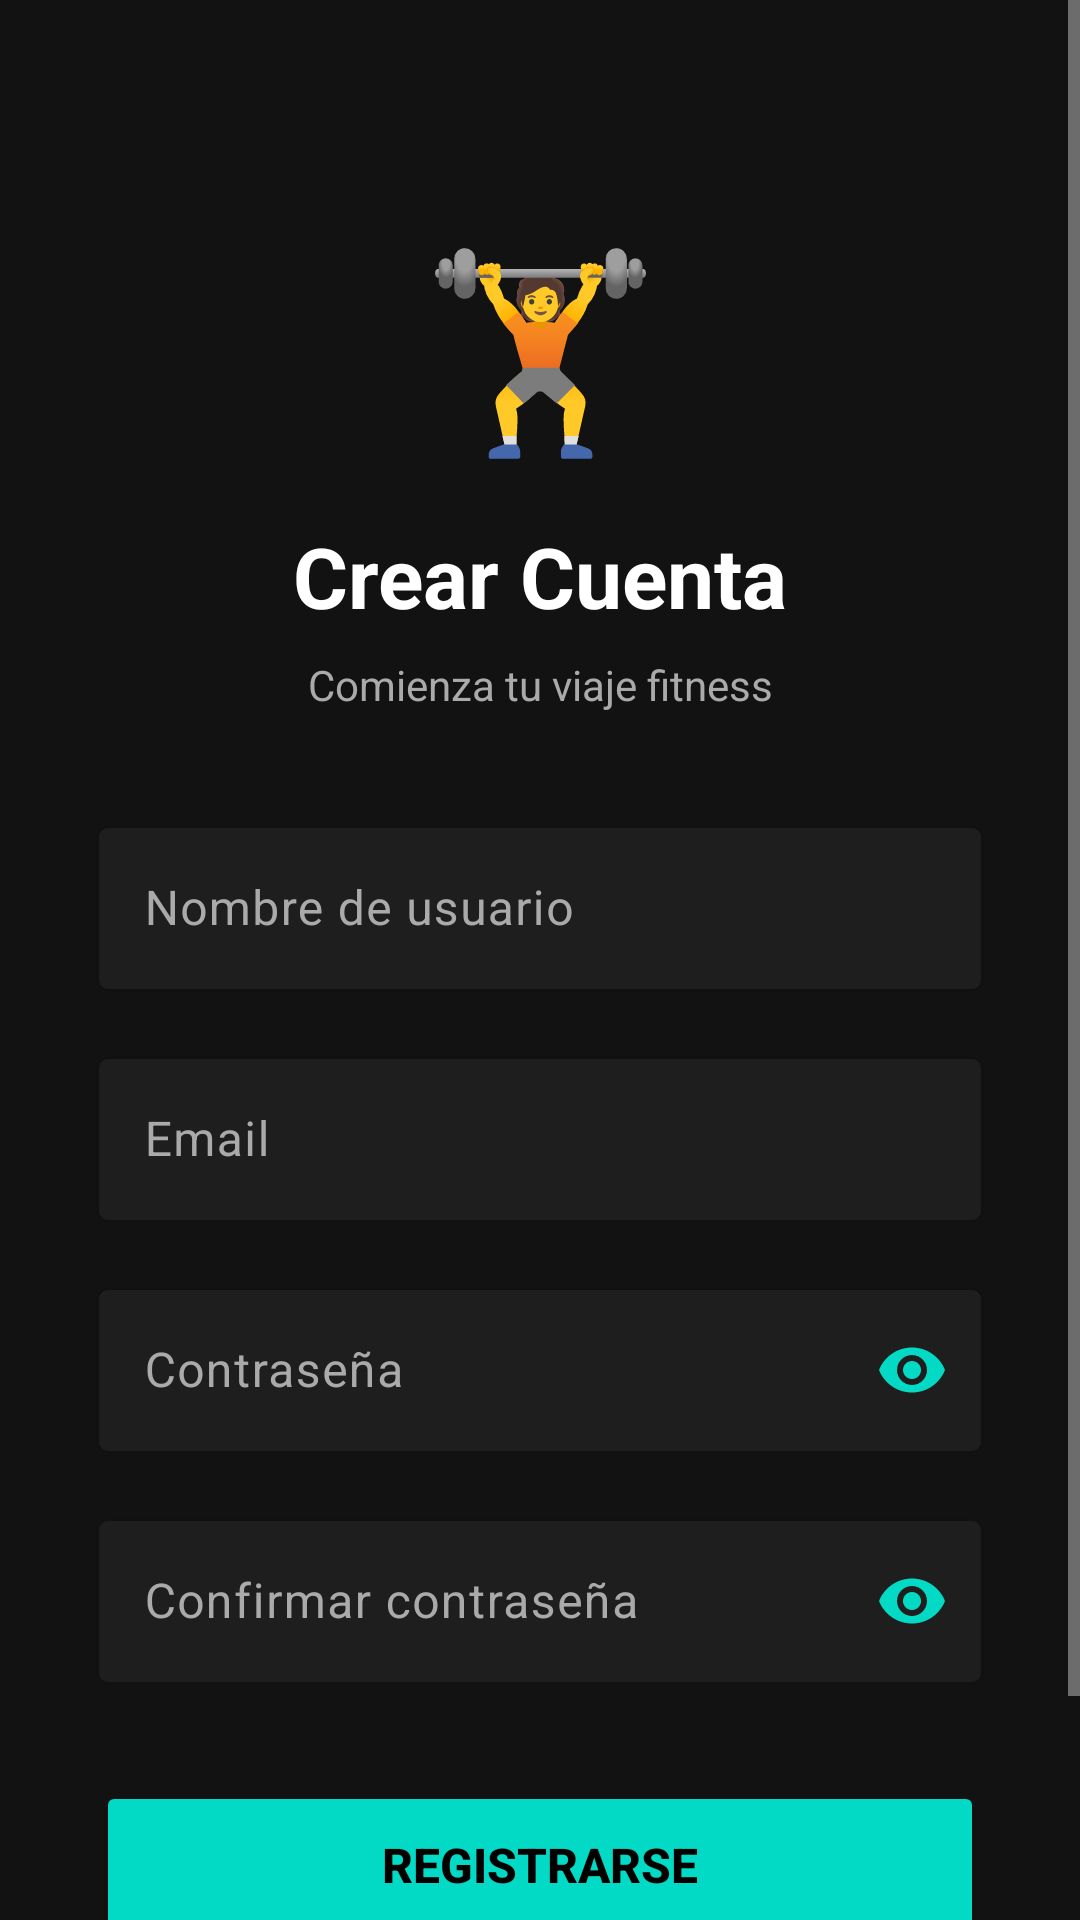

Here is an Android app screen rendered from its layout file. Give the layout XML and the strings, colors and styles it references.
<!-- AndroidManifest.xml: application theme Theme.GestorEntrenamientos -->
<!-- res/layout/activity_register.xml -->
<?xml version="1.0" encoding="utf-8"?>
<ScrollView xmlns:android="http://schemas.android.com/apk/res/android"
    xmlns:app="http://schemas.android.com/apk/res-auto"
    android:layout_width="match_parent"
    android:layout_height="match_parent"
    android:background="#121212"
    android:fillViewport="true">

    <androidx.constraintlayout.widget.ConstraintLayout
        android:layout_width="match_parent"
        android:layout_height="wrap_content"
        android:padding="32dp">

        
        <TextView
            android:id="@+id/tvLogo"
            android:layout_width="wrap_content"
            android:layout_height="wrap_content"
            android:text="🏋️"
            android:textSize="64sp"
            android:layout_marginTop="40dp"
            app:layout_constraintEnd_toEndOf="parent"
            app:layout_constraintStart_toStartOf="parent"
            app:layout_constraintTop_toTopOf="parent" />

        
        <TextView
            android:id="@+id/tvTitulo"
            android:layout_width="wrap_content"
            android:layout_height="wrap_content"
            android:text="Crear Cuenta"
            android:textColor="#FFFFFF"
            android:textSize="28sp"
            android:textStyle="bold"
            android:layout_marginTop="16dp"
            app:layout_constraintEnd_toEndOf="parent"
            app:layout_constraintStart_toStartOf="parent"
            app:layout_constraintTop_toBottomOf="@id/tvLogo" />

        <TextView
            android:id="@+id/tvSubtitulo"
            android:layout_width="wrap_content"
            android:layout_height="wrap_content"
            android:text="Comienza tu viaje fitness"
            android:textColor="#AAAAAA"
            android:textSize="14sp"
            android:layout_marginTop="8dp"
            app:layout_constraintEnd_toEndOf="parent"
            app:layout_constraintStart_toStartOf="parent"
            app:layout_constraintTop_toBottomOf="@id/tvTitulo" />

        
        <com.google.android.material.textfield.TextInputLayout
            android:id="@+id/tilUsername"
            android:layout_width="match_parent"
            android:layout_height="wrap_content"
            android:layout_marginTop="32dp"
            android:hint="Nombre de usuario"
            android:textColorHint="#AAAAAA"
            app:boxBackgroundColor="#1E1E1E"
            app:boxStrokeColor="#03DAC6"
            app:hintTextColor="#03DAC6"
            app:layout_constraintTop_toBottomOf="@id/tvSubtitulo">

            <com.google.android.material.textfield.TextInputEditText
                android:id="@+id/etUsername"
                android:layout_width="match_parent"
                android:layout_height="wrap_content"
                android:inputType="text"
                android:textColor="#FFFFFF"
                android:textSize="16sp" />
        </com.google.android.material.textfield.TextInputLayout>

        
        <com.google.android.material.textfield.TextInputLayout
            android:id="@+id/tilEmail"
            android:layout_width="match_parent"
            android:layout_height="wrap_content"
            android:layout_marginTop="16dp"
            android:hint="Email"
            android:textColorHint="#AAAAAA"
            app:boxBackgroundColor="#1E1E1E"
            app:boxStrokeColor="#03DAC6"
            app:hintTextColor="#03DAC6"
            app:layout_constraintTop_toBottomOf="@id/tilUsername">

            <com.google.android.material.textfield.TextInputEditText
                android:id="@+id/etEmail"
                android:layout_width="match_parent"
                android:layout_height="wrap_content"
                android:inputType="textEmailAddress"
                android:textColor="#FFFFFF"
                android:textSize="16sp" />
        </com.google.android.material.textfield.TextInputLayout>

        
        <com.google.android.material.textfield.TextInputLayout
            android:id="@+id/tilPassword"
            android:layout_width="match_parent"
            android:layout_height="wrap_content"
            android:layout_marginTop="16dp"
            android:hint="Contraseña"
            android:textColorHint="#AAAAAA"
            app:boxBackgroundColor="#1E1E1E"
            app:boxStrokeColor="#03DAC6"
            app:hintTextColor="#03DAC6"
            app:passwordToggleEnabled="true"
            app:passwordToggleTint="#03DAC6"
            app:layout_constraintTop_toBottomOf="@id/tilEmail">

            <com.google.android.material.textfield.TextInputEditText
                android:id="@+id/etPassword"
                android:layout_width="match_parent"
                android:layout_height="wrap_content"
                android:inputType="textPassword"
                android:textColor="#FFFFFF"
                android:textSize="16sp" />
        </com.google.android.material.textfield.TextInputLayout>

        
        <com.google.android.material.textfield.TextInputLayout
            android:id="@+id/tilConfirmPassword"
            android:layout_width="match_parent"
            android:layout_height="wrap_content"
            android:layout_marginTop="16dp"
            android:hint="Confirmar contraseña"
            android:textColorHint="#AAAAAA"
            app:boxBackgroundColor="#1E1E1E"
            app:boxStrokeColor="#03DAC6"
            app:hintTextColor="#03DAC6"
            app:passwordToggleEnabled="true"
            app:passwordToggleTint="#03DAC6"
            app:layout_constraintTop_toBottomOf="@id/tilPassword">

            <com.google.android.material.textfield.TextInputEditText
                android:id="@+id/etConfirmPassword"
                android:layout_width="match_parent"
                android:layout_height="wrap_content"
                android:inputType="textPassword"
                android:textColor="#FFFFFF"
                android:textSize="16sp" />
        </com.google.android.material.textfield.TextInputLayout>

        
        <Button
            android:id="@+id/btnRegistrarse"
            android:layout_width="match_parent"
            android:layout_height="56dp"
            android:layout_marginTop="32dp"
            android:backgroundTint="#03DAC6"
            android:text="REGISTRARSE"
            android:textColor="#000000"
            android:textSize="16sp"
            android:textStyle="bold"
            app:cornerRadius="12dp"
            app:layout_constraintTop_toBottomOf="@id/tilConfirmPassword" />

        
        <TextView
            android:id="@+id/tvYaTienesCuenta"
            android:layout_width="wrap_content"
            android:layout_height="wrap_content"
            android:layout_marginTop="24dp"
            android:text="¿Ya tienes cuenta? Inicia sesión"
            android:textColor="#03DAC6"
            android:textSize="14sp"
            android:textStyle="bold"
            app:layout_constraintEnd_toEndOf="parent"
            app:layout_constraintStart_toStartOf="parent"
            app:layout_constraintTop_toBottomOf="@id/btnRegistrarse" />

    </androidx.constraintlayout.widget.ConstraintLayout>
</ScrollView>
<!-- resources referenced by this layout -->
<resources>
  <style name="Theme.GestorEntrenamientos" parent="Theme.Material3.Dark.NoActionBar">
  
          
          <item name="colorPrimary">#1A1A1A</item>           
          <item name="colorOnPrimary">#FFFFFF</item>         
  
          <item name="colorSecondary">#2A2A2A</item>         
          <item name="colorOnSecondary">#E0E0E0</item>
  
          <item name="colorTertiary">#3A3A3A</item>          
          <item name="colorOnTertiary">#FFFFFF</item>
  
          
          <item name="colorPrimaryContainer">#252525</item>
          <item name="colorOnPrimaryContainer">#F5F5F5</item>
  
          <item name="colorSecondaryContainer">#333333</item>
          <item name="colorOnSecondaryContainer">#F0F0F0</item>
  
          
          <item name="android:windowBackground">#121212</item>
  
          
          <item name="colorControlHighlight">#404040</item>   
  
          
          <item name="colorSurface">#1E1E1E</item>
          <item name="colorOnSurface">#FFFFFF</item>
  
          
          <item name="android:textColorPrimary">#FFFFFF</item>
          <item name="android:textColorSecondary">#BFBFBF</item>
          <item name="android:textColorHint">#808080</item>
  
          
          <item name="android:statusBarColor">#000000</item>
          <item name="android:windowLightStatusBar">false</item>
  
      </style>
</resources>
